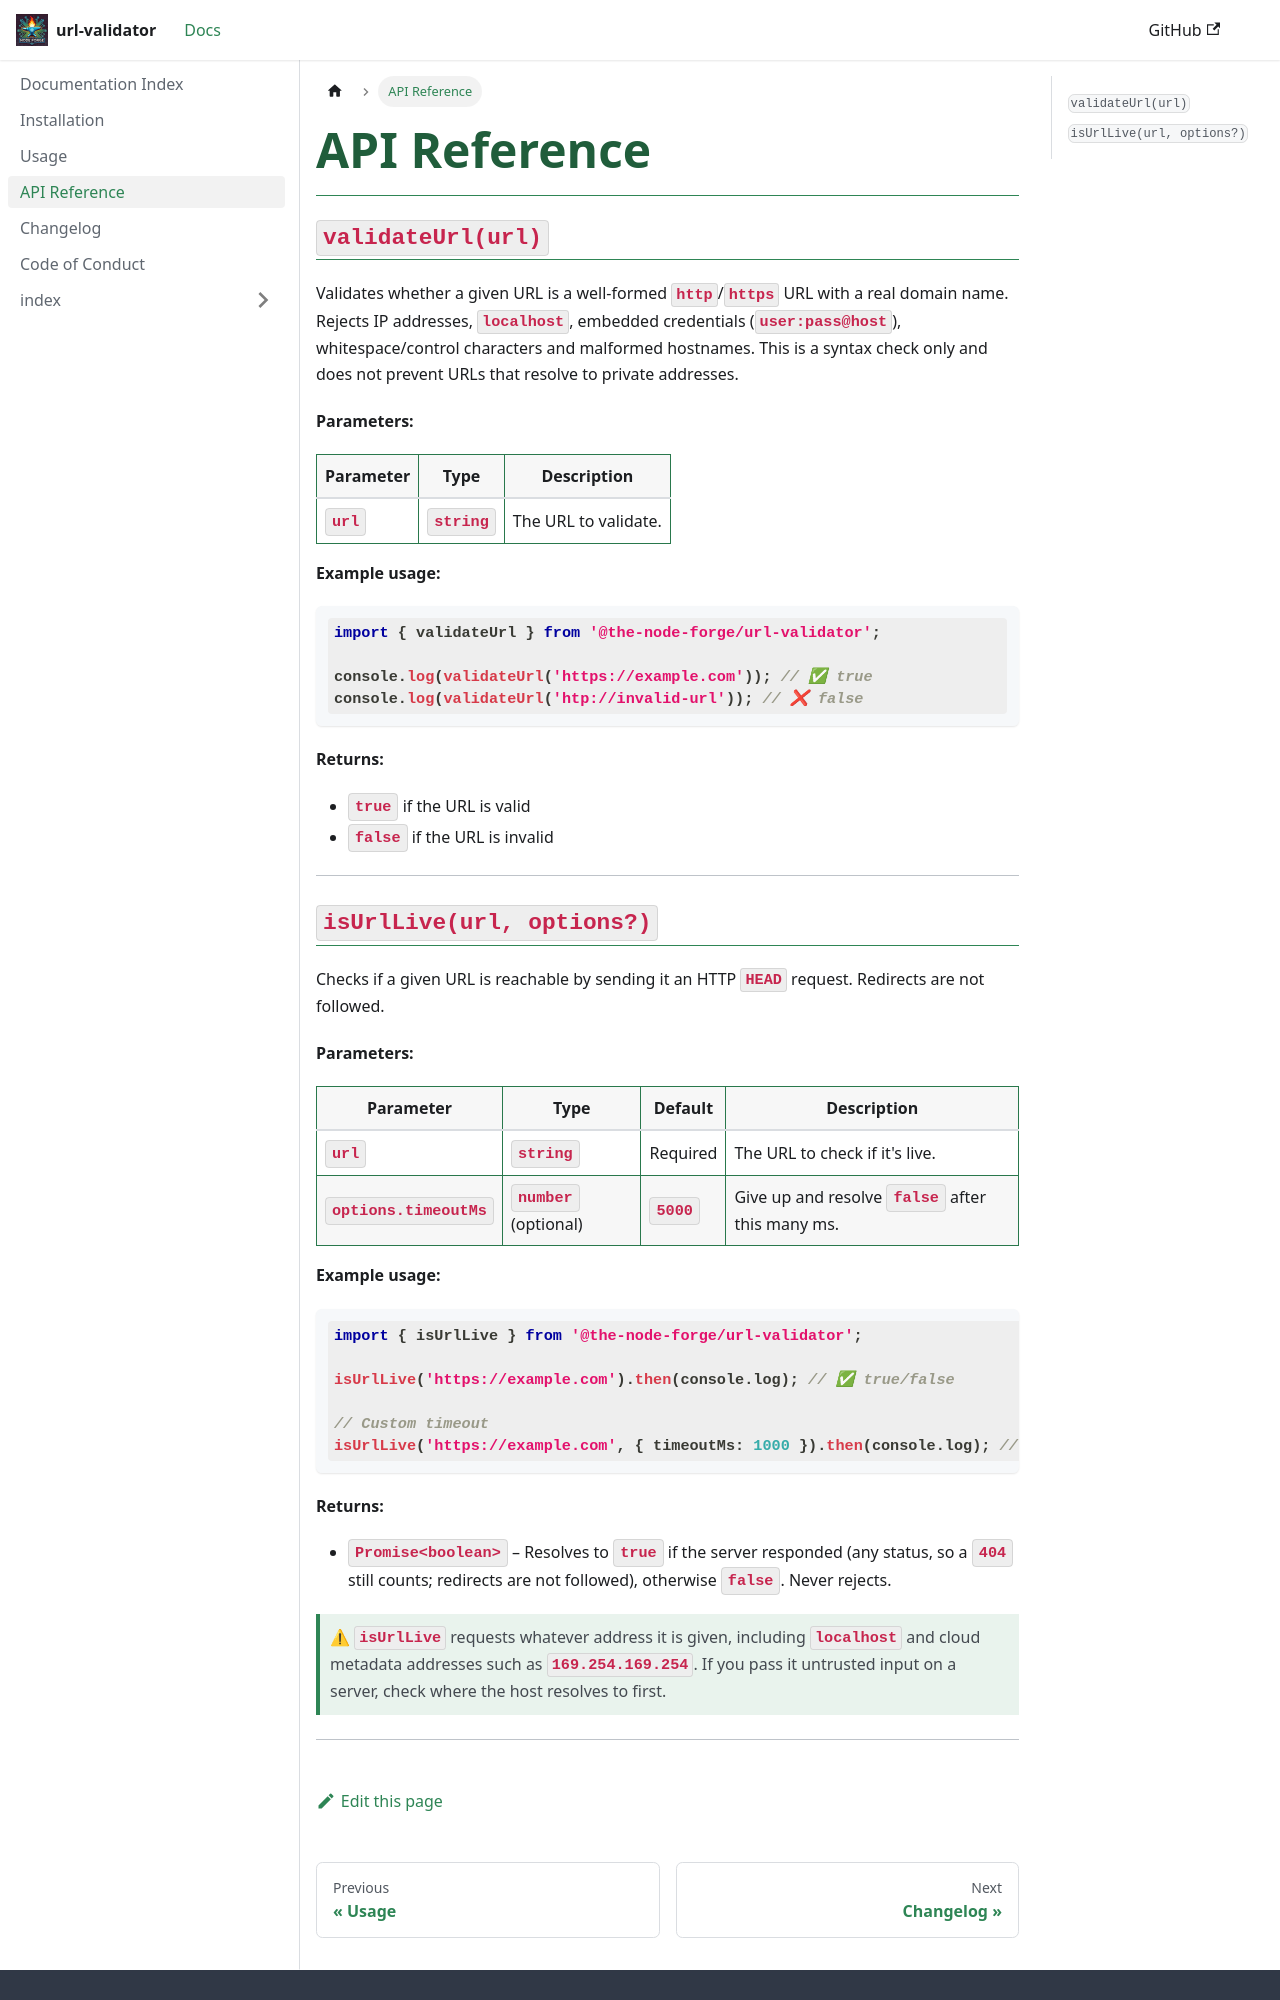

repository: The-Node-Forge/url-validator · page: docs/API_REFERENCE.html · generator: docusaurus

---
title: API Reference
description: API parameters, returns, examples.
sidebar_position: 4
---

### `validateUrl(url)`

Validates whether a given URL is a well-formed `http`/`https` URL with a real domain
name. Rejects IP addresses, `localhost`, embedded credentials (`user:pass@host`),
whitespace/control characters and malformed hostnames. This is a syntax check only
and does not prevent URLs that resolve to private addresses.

**Parameters:**

| Parameter | Type     | Description          |
| --------- | -------- | -------------------- |
| `url`     | `string` | The URL to validate. |

**Example usage:**

```typescript
import { validateUrl } from '@the-node-forge/url-validator';

console.log(validateUrl('https://example.com')); // ✅ true
console.log(validateUrl('htp://invalid-url')); // ❌ false
```

**Returns:**

- `true` if the URL is valid
- `false` if the URL is invalid

---
